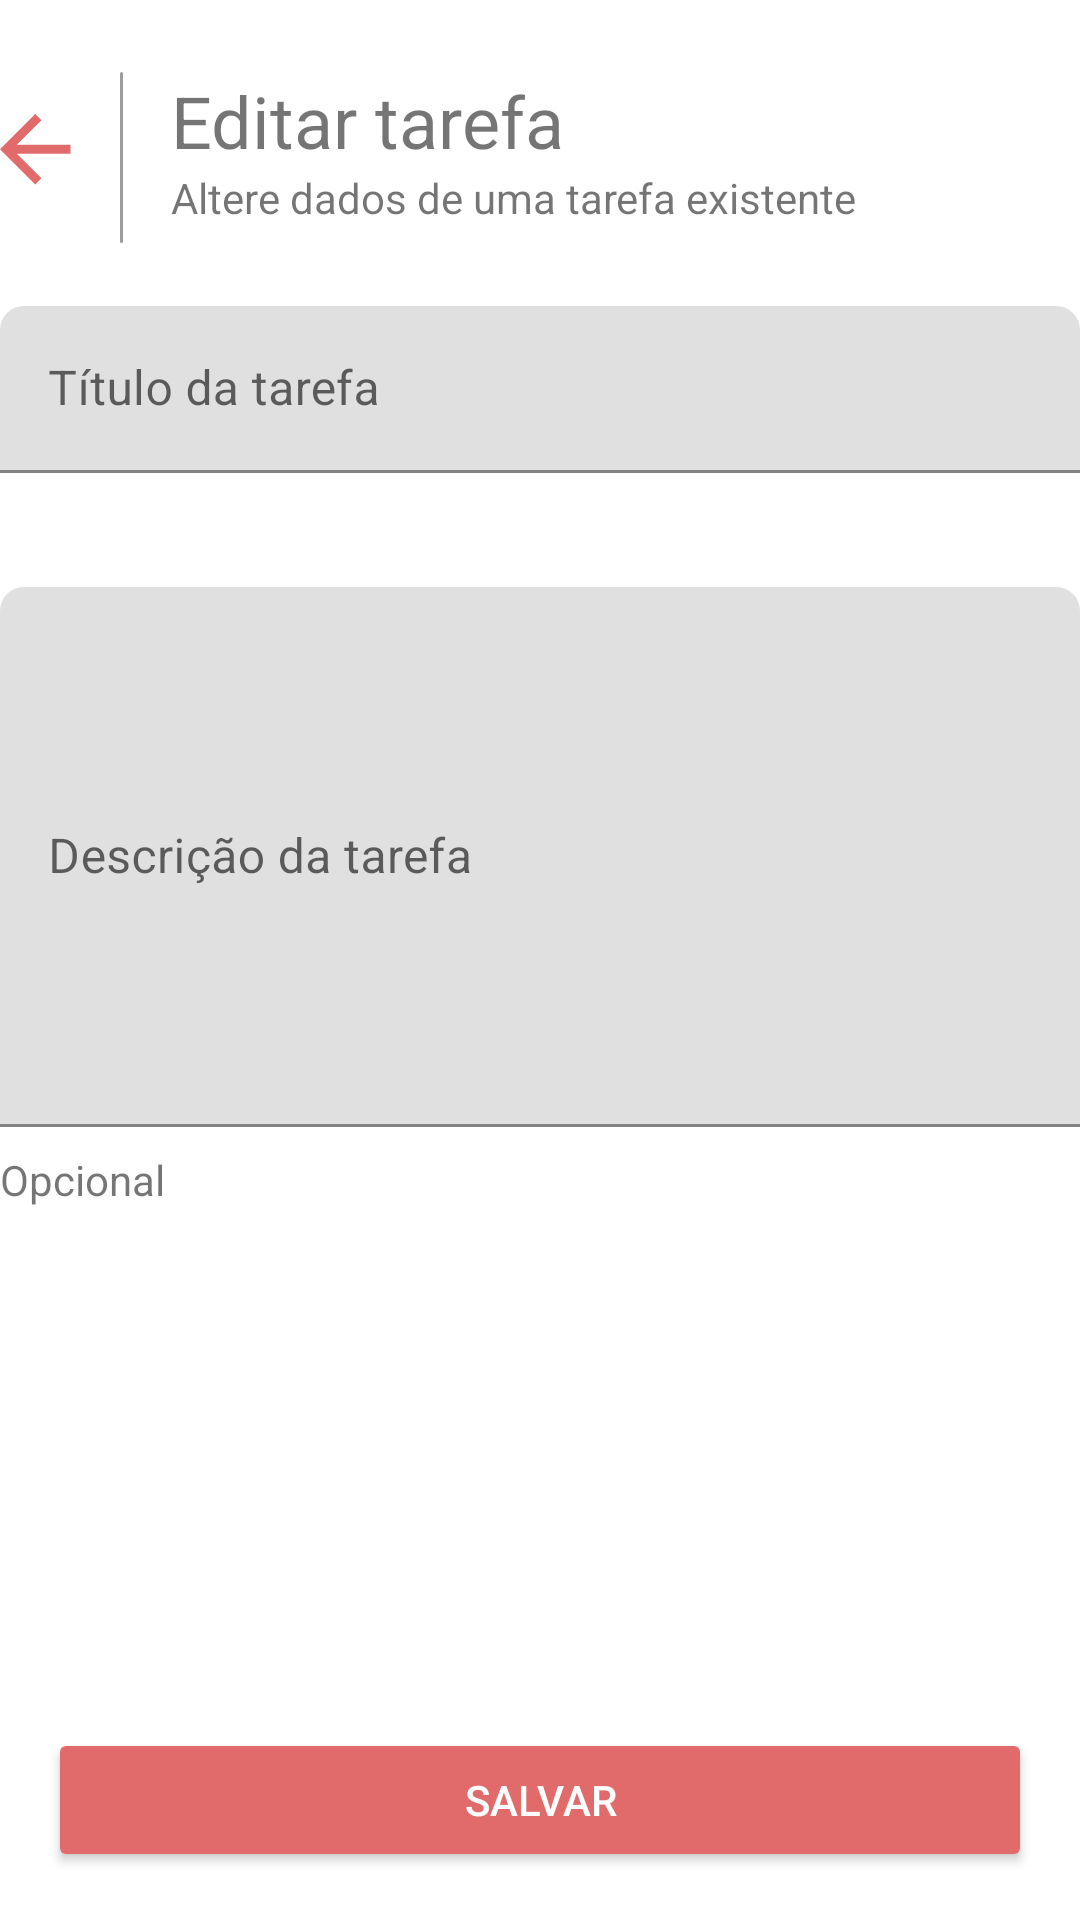

Write the Android layout XML for this screen, with the resource values it uses.
<!-- AndroidManifest.xml: application theme Theme.MyTasksFinalProject -->
<!-- res/layout/activity_tasks_edit.xml -->
<?xml version="1.0" encoding="utf-8"?>
<androidx.constraintlayout.widget.ConstraintLayout xmlns:android="http://schemas.android.com/apk/res/android"
    android:layout_width="match_parent"
    android:layout_height="match_parent"
    xmlns:app="http://schemas.android.com/apk/res-auto"
    android:layout_marginHorizontal="16dp">

    <RelativeLayout
        android:id="@+id/relative_layout_edit_task"
        android:layout_width="match_parent"
        android:layout_height="wrap_content"
        android:layout_marginTop="24dp"
        app:layout_constraintStart_toStartOf="parent"
        app:layout_constraintEnd_toEndOf="parent"
        app:layout_constraintTop_toTopOf="parent">

        <ImageView
            android:id="@+id/arrow_back"
            android:layout_width="wrap_content"
            android:layout_height="wrap_content"
            android:src="@drawable/ic_arrow_back_24px"
            android:layout_marginTop="14dp"
            android:contentDescription="@string/description_icon_arrow"/>

        <ImageView
            android:id="@+id/div_line"
            android:layout_width="wrap_content"
            android:layout_height="wrap_content"
            android:src="@drawable/linha_3"
            android:layout_marginHorizontal="16dp"
            android:layout_toEndOf="@id/arrow_back"
            android:layout_toRightOf="@id/arrow_back"
            android:contentDescription="@string/description_icon_line"/>

        <TextView
            android:id="@+id/edit_task_screen"
            android:layout_width="wrap_content"
            android:layout_height="wrap_content"
            android:text="@string/title_edit_task_screen"
            android:textSize="24sp"
            android:layout_toEndOf="@id/div_line"
            android:layout_toRightOf="@id/div_line" />

        <TextView
            android:layout_width="wrap_content"
            android:layout_height="wrap_content"
            android:text="@string/subtitle_edit_task_screen"
            android:layout_below="@id/edit_task_screen"
            android:layout_toEndOf="@id/div_line"
            android:layout_toRightOf="@id/div_line" />

    </RelativeLayout>

    <com.google.android.material.textfield.TextInputLayout
        android:id="@+id/text_field_edit_task"
        android:layout_width="match_parent"
        android:layout_height="wrap_content"
        android:layout_marginTop="21dp"
        app:boxCornerRadiusTopStart="8dp"
        app:boxCornerRadiusTopEnd="8dp"
        app:layout_constraintStart_toStartOf="parent"
        app:layout_constraintEnd_toEndOf="parent"
        app:layout_constraintTop_toBottomOf="@id/relative_layout_edit_task"
        app:layout_constraintBottom_toTopOf="@id/text_description_edit_task">

        <com.google.android.material.textfield.TextInputEditText
            android:id="@+id/input_text_field"
            android:layout_width="match_parent"
            android:layout_height="wrap_content"
            android:hint="@string/title_in_task_screen"/>

    </com.google.android.material.textfield.TextInputLayout>

    <com.google.android.material.textfield.TextInputLayout
        android:id="@+id/text_description_edit_task"
        android:layout_width="match_parent"
        android:layout_height="wrap_content"
        android:layout_marginTop="38dp"
        app:boxCornerRadiusTopStart="8dp"
        app:boxCornerRadiusTopEnd="8dp"
        app:layout_constraintStart_toStartOf="parent"
        app:layout_constraintEnd_toEndOf="parent"
        app:layout_constraintTop_toBottomOf="@id/text_field_edit_task">

        <com.google.android.material.textfield.TextInputEditText
            android:id="@+id/input_description_text_field"
            android:layout_width="match_parent"
            android:layout_height="180dp"
            android:inputType="textWebEditText"
            android:hint="@string/description_in_task_screen"
            />

    </com.google.android.material.textfield.TextInputLayout>

    <TextView
        android:layout_width="wrap_content"
        android:layout_height="wrap_content"
        android:text="@string/optional"
        android:layout_marginTop="8dp"
        app:layout_constraintTop_toBottomOf="@id/text_description_edit_task"
        app:layout_constraintStart_toStartOf="parent" />

    <Button
        android:id="@+id/button_add"
        android:layout_width="match_parent"
        android:layout_height="wrap_content"
        android:layout_margin="16dp"
        android:textColor="@color/white"
        android:text="@string/button_save_tasks"
        android:gravity="center"
        app:layout_constraintBottom_toBottomOf="parent"
        app:layout_constraintEnd_toEndOf="parent"
        app:layout_constraintStart_toStartOf="parent"
        app:backgroundTint="@color/button_and_action_color"/>

</androidx.constraintlayout.widget.ConstraintLayout>
<!-- resources referenced by this layout -->
<resources>
  <color name="button_and_action_color">#E16B6B</color>
  <color name="white">#FFFFFFFF</color>
  <!-- drawable ic_arrow_back_24px (drawable) -->
  <vector xmlns:android="http://schemas.android.com/apk/res/android"
      android:width="24dp"
      android:height="24dp"
      android:viewportWidth="24"
      android:viewportHeight="24">
    <path
        android:pathData="M23.5,10.281H5.625l8.21,-8.21L11.75,0 0,11.75 11.75,23.5l2.071,-2.071 -8.2,-8.21H23.5v-2.938z"
        android:fillColor="#E16B6B"/>
  </vector>
  <!-- drawable linha_3 (drawable) -->
  <vector xmlns:android="http://schemas.android.com/apk/res/android"
      android:width="1dp"
      android:height="57dp"
      android:viewportWidth="1"
      android:viewportHeight="57">
    <path
        android:strokeWidth="1"
        android:pathData="M0.5,0.5v56"
        android:fillColor="#00000000"
        android:strokeColor="#9C9C9C"
        android:strokeLineCap="round"/>
  </vector>
  <string name="button_save_tasks">Salvar</string>
  <string name="description_icon_arrow">icone retorno da pagina</string>
  <string name="description_icon_line">icone divisor do titulo</string>
  <string name="description_in_task_screen">Descrição da tarefa</string>
  <string name="optional">Opcional</string>
  <string name="subtitle_edit_task_screen">Altere dados de uma tarefa existente</string>
  <string name="title_edit_task_screen">Editar tarefa</string>
  <string name="title_in_task_screen">Título da tarefa</string>
  <style name="Theme.MyTasksFinalProject" parent="Theme.MaterialComponents.DayNight.DarkActionBar">
          
          <item name="colorPrimary">@color/primary_color</item>
          <item name="colorPrimaryVariant">@color/primary_color</item>
          <item name="colorOnPrimary">@color/white</item>
          
          <item name="colorSecondary">@color/teal_200</item>
          <item name="colorSecondaryVariant">@color/teal_700</item>
          <item name="colorOnSecondary">@color/black</item>
          
          <item name="android:statusBarColor" tools:targetApi="l">?attr/colorPrimaryVariant</item>
          
      </style>
  <color name="primary_color">#9969D3</color>
  <color name="teal_200">#FF03DAC5</color>
  <color name="teal_700">#FF018786</color>
  <color name="black">#FF000000</color>
</resources>
